Run: headless pygame with SDL's dummy video driver; simulated clock (each Clock.tick advances the game by its frame time, no real sleeping); random seed 0; keys injected as events and as key.get_pressed() state; no mouse input.
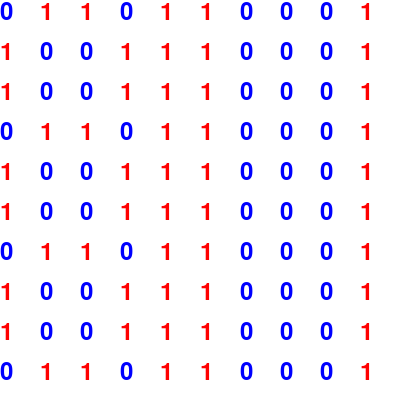
Frame 1 of 4 · flips 1–60 · no input
Frame 2 of 4 · flips 61–180 · tapped SPACE, RETURN · held RIGHT (→), D · screen unchanged from frame 1, image omitted
Frame 3 of 4 · flips 181–300 · held DOWN (↓), S · screen unchanged from frame 2, image omitted
Frame 4 of 4 · flips 301–420 · held LEFT (←), A, UP (↑), W · screen unchanged from frame 3, image omitted

The pygame program that drew these frames:

import pygame

# initialize Pygame
pygame.init()

# set the window size
window_size = (400, 400)

# create a window surface
screen = pygame.display.set_mode(window_size)

# set the font and font size
font = pygame.font.Font(None, 36)

# create a 2D matrix of size 10x10 with 1's and 0's
matrix = [
    [0, 1, 1, 0, 1, 1, 0, 0, 0, 1],
    [1, 0, 0, 1, 1, 1, 0, 0, 0, 1],
    [1, 0, 0, 1, 1, 1, 0, 0, 0, 1],
    [0, 1, 1, 0, 1, 1, 0, 0, 0, 1],
    [1, 0, 0, 1, 1, 1, 0, 0, 0, 1],
    [1, 0, 0, 1, 1, 1, 0, 0, 0, 1],
    [0, 1, 1, 0, 1, 1, 0, 0, 0, 1],
    [1, 0, 0, 1, 1, 1, 0, 0, 0, 1],
    [1, 0, 0, 1, 1, 1, 0, 0, 0, 1],
    [0, 1, 1, 0, 1, 1, 0, 0, 0, 1]
]

# set the color values
red = (255, 0, 0)
blue = (0, 0, 255)

# loop until the user closes the window
done = False
while not done:
    # check for events
    for event in pygame.event.get():
        if event.type == pygame.QUIT:
            done = True

    # clear the screen
    screen.fill((255, 255, 255))

    # iterate through the matrix and draw the text
    for row in range(len(matrix)):
        for col in range(len(matrix[row])):
            if matrix[row][col] == 1:
                text_surface = font.render('1', True, red)
            else:
                text_surface = font.render('0', True, blue)

            # draw the text
            screen.blit(text_surface, (col * 40, row * 40))

    # update the screen
    pygame.display.update()

# quit Pygame
pygame.quit()
